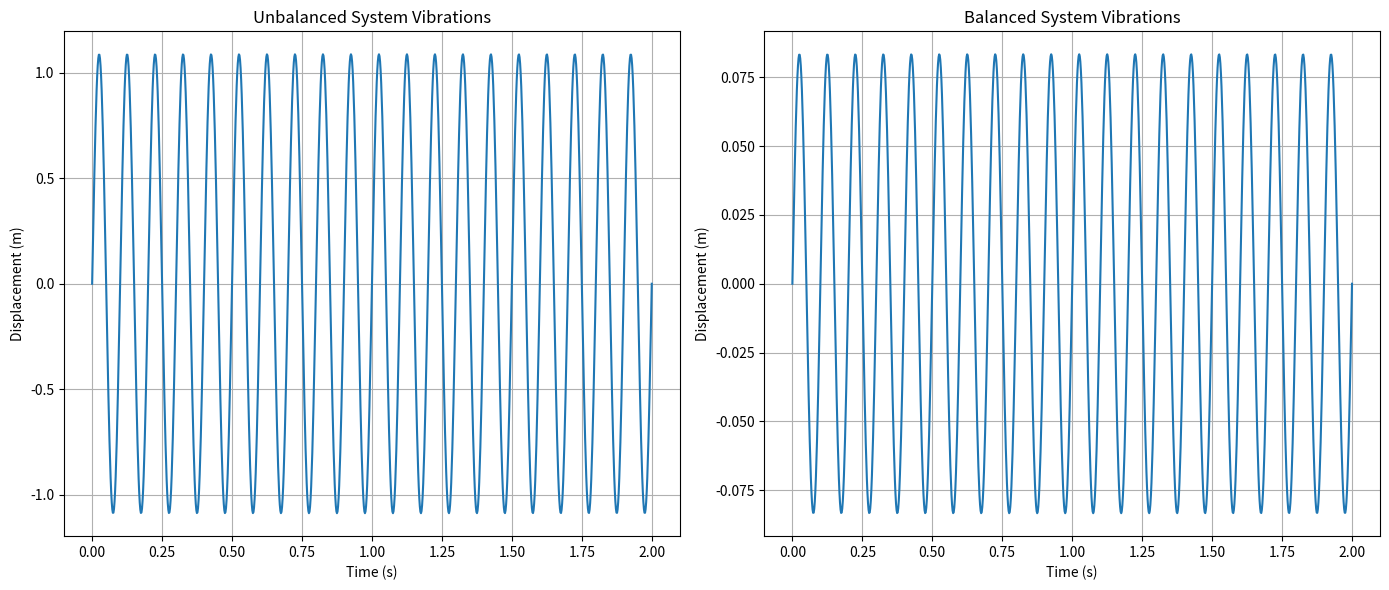

Here is the Python script that generated this plot:
import numpy as np
import matplotlib.pyplot as plt

def calculate_center_of_mass(components):
    total_mass = sum(comp['mass'] for comp in components.values())
    center_of_mass = sum(comp['mass'] * comp['position'] for comp in components.values()) / total_mass
    return center_of_mass, total_mass

def plot_vibrations(time, vibrations, title):
    plt.plot(time, vibrations)
    plt.title(title)
    plt.xlabel('Time (s)')
    plt.ylabel('Displacement (m)')
    plt.grid(True)

# Define the mass and position of each component in the system (unbalanced)
components_unbalanced = {
    'component1': {'mass': 2.0, 'position': np.array([1.0, 2.0, 0.0])},
    'component2': {'mass': 1.5, 'position': np.array([-1.0, -2.0, 0.0])},
    'component3': {'mass': 2.5, 'position': np.array([2.0, 1.0, 0.0])},
    # Add more components as needed
}

# Define the mass and position of each component in the system (balanced)
components_balanced = {
    'component1': {'mass': 2.0, 'position': np.array([1.0, 0.0, 0.0])},
    'component2': {'mass': 1.5, 'position': np.array([-1.0, 0.0, 0.0])},
    'component3': {'mass': 2.5, 'position': np.array([0.0, 0.0, 0.0])},
    # Add more components as needed
}

# Calculate the center of mass for both configurations
center_of_mass_unbalanced, total_mass_unbalanced = calculate_center_of_mass(components_unbalanced)
center_of_mass_balanced, total_mass_balanced = calculate_center_of_mass(components_balanced)

# Parameters for simulation
omega = 2 * np.pi * 10  # rotational speed in rad/s (example value, can be changed)
time = np.linspace(0, 2, 1000)

# Unbalanced case
radius_unbalanced = np.linalg.norm(center_of_mass_unbalanced[:2])
centrifugal_force_unbalanced = total_mass_unbalanced * omega**2 * radius_unbalanced
vibrations_unbalanced = radius_unbalanced * np.sin(omega * time)

# Balanced case
radius_balanced = np.linalg.norm(center_of_mass_balanced[:2])
centrifugal_force_balanced = total_mass_balanced * omega**2 * radius_balanced
vibrations_balanced = radius_balanced * np.sin(omega * time)

# Plot the vibrations for both cases
plt.figure(figsize=(14, 6))

plt.subplot(1, 2, 1)
plot_vibrations(time, vibrations_unbalanced, 'Unbalanced System Vibrations')
plt.subplot(1, 2, 2)
plot_vibrations(time, vibrations_balanced, 'Balanced System Vibrations')

plt.tight_layout()
plt.show()

# Print results
print("Unbalanced System:")
print("Center of Mass:", center_of_mass_unbalanced)
print(f"Centrifugal Force: {centrifugal_force_unbalanced:.2f} N")

print("\nBalanced System:")
print("Center of Mass:", center_of_mass_balanced)
print(f"Centrifugal Force: {centrifugal_force_balanced:.2f} N")
